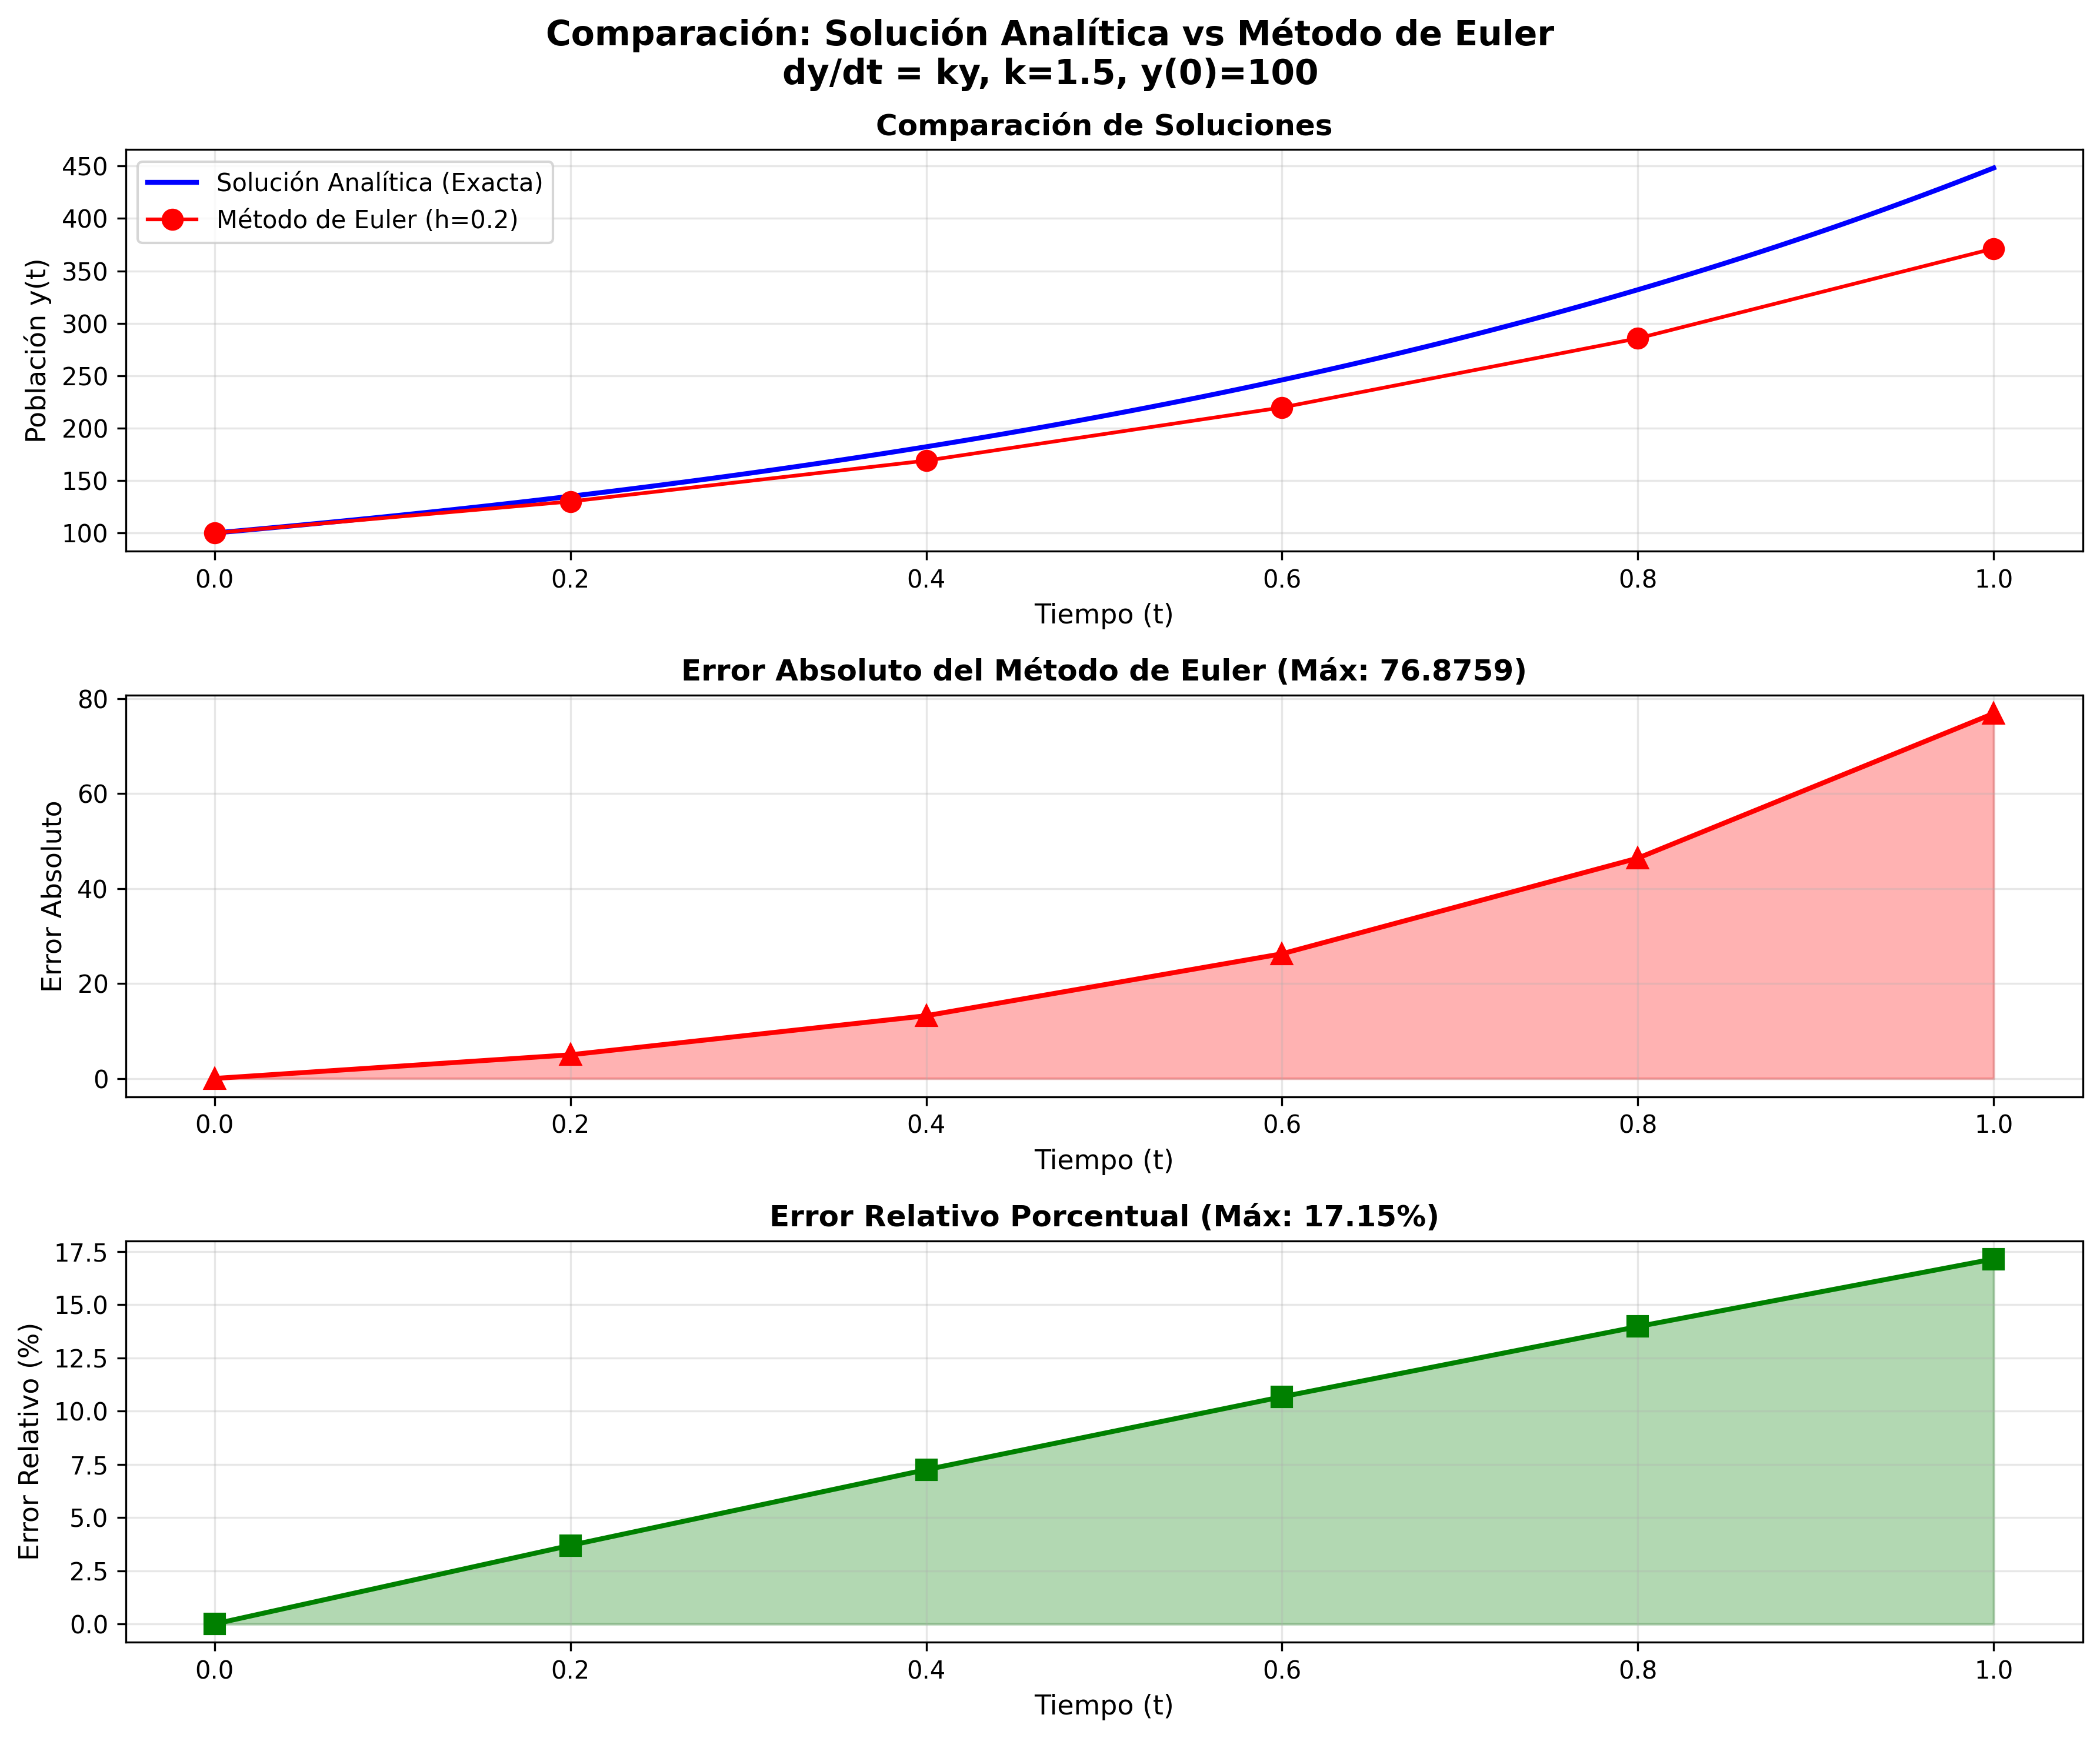

Generate this figure with Python:
"""
COMPARACIÓN: SOLUCIÓN ANALÍTICA vs MÉTODO DE EULER
===================================================
Problema: Modelo de Crecimiento Poblacional Exponencial

Ecuación Diferencial: dy/dt = k*y
Condición inicial: y(0) = y₀

Donde:
- y(t) = Población en el tiempo t
- k = Tasa de crecimiento (constante)
- y₀ = Población inicial

Intervalo: t ∈ [0, 1]
Paso de Euler: h = 0.2
"""

import numpy as np
import matplotlib.pyplot as plt
from typing import Callable, Tuple

# ============================================================
# PARÁMETROS DEL PROBLEMA
# ============================================================
k = 1.5        # Tasa de crecimiento poblacional
y0 = 100       # Población inicial
t_inicio = 0   # Tiempo inicial
t_final = 1    # Tiempo final
h = 0.2        # Paso para método de Euler

print("=" * 70)
print("COMPARACIÓN: SOLUCIÓN ANALÍTICA vs MÉTODO DE EULER")
print("=" * 70)
print(f"\nProblema: Crecimiento Poblacional Exponencial")
print(f"Ecuación Diferencial: dy/dt = {k}*y")
print(f"Condición inicial: y(0) = {y0}")
print(f"\nParámetros:")
print(f"  - Intervalo: [{t_inicio}, {t_final}]")
print(f"  - Paso de Euler (h): {h}")
print(f"  - Tasa de crecimiento (k): {k}")

# ============================================================
# PARTE 1: SOLUCIÓN ANALÍTICA (SEPARACIÓN DE VARIABLES)
# ============================================================

def solucion_analitica(t: float, y0: float, k: float) -> float:
    """
    Solución analítica obtenida por separación de variables.
    
    Proceso de resolución:
    1. dy/dt = k*y
    2. dy/y = k*dt  (separación de variables)
    3. ∫(1/y)dy = ∫k*dt
    4. ln|y| = kt + C
    5. y = e^(kt + C) = e^C * e^(kt)
    6. Aplicando y(0) = y₀: y₀ = e^C
    7. Solución: y(t) = y₀ * e^(kt)
    
    Args:
        t: Tiempo
        y0: Población inicial
        k: Tasa de crecimiento
    
    Returns:
        Valor de y en el tiempo t
    """
    return y0 * np.exp(k * t)


print("\n" + "=" * 70)
print("PARTE 1: SOLUCIÓN ANALÍTICA")
print("=" * 70)
print("\nMétodo de Separación de Variables:")
print("  1. dy/dt = k*y")
print("  2. dy/y = k*dt  (separando variables)")
print("  3. ∫(1/y)dy = ∫k*dt")
print("  4. ln|y| = kt + C")
print("  5. y = e^(kt+C) = A*e^(kt), donde A = e^C")
print("  6. Con y(0) = y₀: y₀ = A*e^0 → A = y₀")
print(f"\nSolución exacta: y(t) = {y0} * e^({k}*t)")

# Generar puntos para la solución analítica (curva suave)
t_analitica = np.linspace(t_inicio, t_final, 100)
y_analitica = solucion_analitica(t_analitica, y0, k)

# ============================================================
# PARTE 2: SOLUCIÓN NUMÉRICA (MÉTODO DE EULER)
# ============================================================

def ecuacion_diferencial(t: float, y: float, k: float) -> float:
    """
    Función que define la ecuación diferencial dy/dt = f(t, y)
    
    Args:
        t: Tiempo (no usado en este caso, pero se incluye por convención)
        y: Valor actual de y
        k: Tasa de crecimiento
    
    Returns:
        Valor de dy/dt
    """
    return k * y


def metodo_euler(
    f: Callable,
    t0: float,
    y0: float,
    t_final: float,
    h: float,
    k: float
) -> Tuple[np.ndarray, np.ndarray]:
    """
    Implementación del Método de Euler para EDOs de primer orden.
    
    Fórmula: y_{n+1} = y_n + h * f(t_n, y_n)
    
    Args:
        f: Función de la EDO dy/dt = f(t, y)
        t0: Tiempo inicial
        y0: Condición inicial
        t_final: Tiempo final
        h: Tamaño del paso
        k: Parámetro adicional para la ecuación
    
    Returns:
        Arrays de tiempo y valores aproximados de y
    """
    # Número de pasos
    n_pasos = int((t_final - t0) / h)
    
    # Inicializar arrays
    t_valores = np.zeros(n_pasos + 1)
    y_valores = np.zeros(n_pasos + 1)
    
    # Condición inicial
    t_valores[0] = t0
    y_valores[0] = y0
    
    # Aplicar método de Euler
    for i in range(n_pasos):
        t_valores[i + 1] = t_valores[i] + h
        y_valores[i + 1] = y_valores[i] + h * f(t_valores[i], y_valores[i], k)
    
    return t_valores, y_valores


print("\n" + "=" * 70)
print("PARTE 2: SOLUCIÓN NUMÉRICA (MÉTODO DE EULER)")
print("=" * 70)
print(f"\nFórmula de Euler: y_{{n+1}} = y_n + h * f(t_n, y_n)")
print(f"Donde f(t, y) = {k}*y")

# Aplicar método de Euler
t_euler, y_euler = metodo_euler(ecuacion_diferencial, t_inicio, y0, t_final, h, k)

print(f"\nNúmero de pasos: {len(t_euler) - 1}")
print("\nIteraciones del Método de Euler:")
print(f"{'n':<5} {'t_n':<10} {'y_n (Euler)':<20} {'y(t_n) (Exacta)':<20} {'Error Absoluto':<15}")
print("-" * 75)

for i, (t, y_e) in enumerate(zip(t_euler, y_euler)):
    y_exacta = solucion_analitica(t, y0, k)
    error = abs(y_e - y_exacta)
    print(f"{i:<5} {t:<10.2f} {y_e:<20.6f} {y_exacta:<20.6f} {error:<15.6f}")

# ============================================================
# PARTE 3: ANÁLISIS COMPARATIVO
# ============================================================

print("\n" + "=" * 70)
print("PARTE 3: ANÁLISIS COMPARATIVO")
print("=" * 70)

# Calcular errores
y_exacta_euler = solucion_analitica(t_euler, y0, k)
errores_absolutos = np.abs(y_euler - y_exacta_euler)
errores_relativos = (errores_absolutos / y_exacta_euler) * 100

# Estadísticas
error_max_abs = np.max(errores_absolutos)
error_promedio_abs = np.mean(errores_absolutos)
error_max_rel = np.max(errores_relativos)
error_promedio_rel = np.mean(errores_relativos)

print("\n📊 ESTADÍSTICAS DE ERROR:")
print(f"  Error absoluto máximo:    {error_max_abs:.6f}")
print(f"  Error absoluto promedio:  {error_promedio_abs:.6f}")
print(f"  Error relativo máximo:    {error_max_rel:.4f}%")
print(f"  Error relativo promedio:  {error_promedio_rel:.4f}%")

print(f"\n📈 VALORES FINALES (t = {t_final}):")
print(f"  Solución analítica:  {y_exacta_euler[-1]:.6f}")
print(f"  Método de Euler:     {y_euler[-1]:.6f}")
print(f"  Diferencia:          {abs(y_euler[-1] - y_exacta_euler[-1]):.6f}")

# ============================================================
# PARTE 4: VISUALIZACIÓN
# ============================================================

print("\n" + "=" * 70)
print("PARTE 4: GENERANDO VISUALIZACIONES")
print("=" * 70)

# Crear figura con 3 subgráficas
fig, axes = plt.subplots(3, 1, figsize=(12, 10))
fig.suptitle('Comparación: Solución Analítica vs Método de Euler\ndy/dt = ky, k=1.5, y(0)=100', 
             fontsize=14, fontweight='bold')

# Gráfica 1: Comparación de soluciones
ax1 = axes[0]
ax1.plot(t_analitica, y_analitica, 'b-', linewidth=2, label='Solución Analítica (Exacta)')
ax1.plot(t_euler, y_euler, 'ro-', markersize=8, linewidth=1.5, label=f'Método de Euler (h={h})')
ax1.set_xlabel('Tiempo (t)', fontsize=11)
ax1.set_ylabel('Población y(t)', fontsize=11)
ax1.set_title('Comparación de Soluciones', fontsize=12, fontweight='bold')
ax1.legend(fontsize=10)
ax1.grid(True, alpha=0.3)

# Gráfica 2: Error absoluto
ax2 = axes[1]
ax2.plot(t_euler, errores_absolutos, 'r^-', markersize=8, linewidth=2)
ax2.fill_between(t_euler, 0, errores_absolutos, alpha=0.3, color='red')
ax2.set_xlabel('Tiempo (t)', fontsize=11)
ax2.set_ylabel('Error Absoluto', fontsize=11)
ax2.set_title(f'Error Absoluto del Método de Euler (Máx: {error_max_abs:.4f})', 
              fontsize=12, fontweight='bold')
ax2.grid(True, alpha=0.3)

# Gráfica 3: Error relativo porcentual
ax3 = axes[2]
ax3.plot(t_euler, errores_relativos, 'gs-', markersize=8, linewidth=2)
ax3.fill_between(t_euler, 0, errores_relativos, alpha=0.3, color='green')
ax3.set_xlabel('Tiempo (t)', fontsize=11)
ax3.set_ylabel('Error Relativo (%)', fontsize=11)
ax3.set_title(f'Error Relativo Porcentual (Máx: {error_max_rel:.2f}%)', 
              fontsize=12, fontweight='bold')
ax3.grid(True, alpha=0.3)

plt.tight_layout()
plt.savefig('/home/claude/comparacion_euler_analitica.png', dpi=300, bbox_inches='tight')
print("\n✓ Gráfica guardada como 'comparacion_euler_analitica.png'")

# Crear segunda figura: Zoom en los puntos de Euler
fig2, ax = plt.subplots(figsize=(10, 6))
ax.plot(t_analitica, y_analitica, 'b-', linewidth=2, alpha=0.7, label='Solución Exacta')
ax.plot(t_euler, y_euler, 'ro', markersize=10, label='Puntos de Euler')
ax.plot(t_euler, y_euler, 'r--', linewidth=1, alpha=0.5)

# Añadir flechas mostrando el error
for i in range(len(t_euler)):
    y_exacta_punto = solucion_analitica(t_euler[i], y0, k)
    ax.annotate('', xy=(t_euler[i], y_exacta_punto), xytext=(t_euler[i], y_euler[i]),
                arrowprops=dict(arrowstyle='<->', color='red', lw=1.5))

ax.set_xlabel('Tiempo (t)', fontsize=12)
ax.set_ylabel('Población y(t)', fontsize=12)
ax.set_title('Visualización del Error en cada Paso de Euler', fontsize=13, fontweight='bold')
ax.legend(fontsize=11)
ax.grid(True, alpha=0.3)

plt.tight_layout()
plt.savefig('/home/claude/error_visual_euler.png', dpi=300, bbox_inches='tight')
print("✓ Gráfica de error visual guardada como 'error_visual_euler.png'")

# ============================================================
# CONCLUSIONES
# ============================================================

print("\n" + "=" * 70)
print("CONCLUSIONES")
print("=" * 70)

print(f"""
1. SOLUCIÓN ANALÍTICA:
   La separación de variables proporciona la solución exacta:
   y(t) = {y0} * e^({k}*t)
   
2. MÉTODO DE EULER:
   Con un paso h = {h}, el método proporciona una aproximación
   razonable pero con error acumulativo.
   
3. PRECISIÓN:
   - El error absoluto máximo es {error_max_abs:.6f}
   - El error relativo máximo es {error_max_rel:.4f}%
   - El error crece con el tiempo debido a la naturaleza del método
   
4. OBSERVACIONES:
   - Un paso h más pequeño mejoraría la precisión
   - Para ecuaciones con crecimiento exponencial, el error se amplifica
   - El método de Euler es simple pero efectivo para análisis inicial
   
5. RECOMENDACIONES:
   - Para mayor precisión: usar h < 0.1
   - Considerar métodos más avanzados (Runge-Kutta) para mejor exactitud
   - Siempre comparar con solución analítica cuando sea posible
""")

print("=" * 70)
print("ANÁLISIS COMPLETADO")
print("=" * 70)

plt.show()
